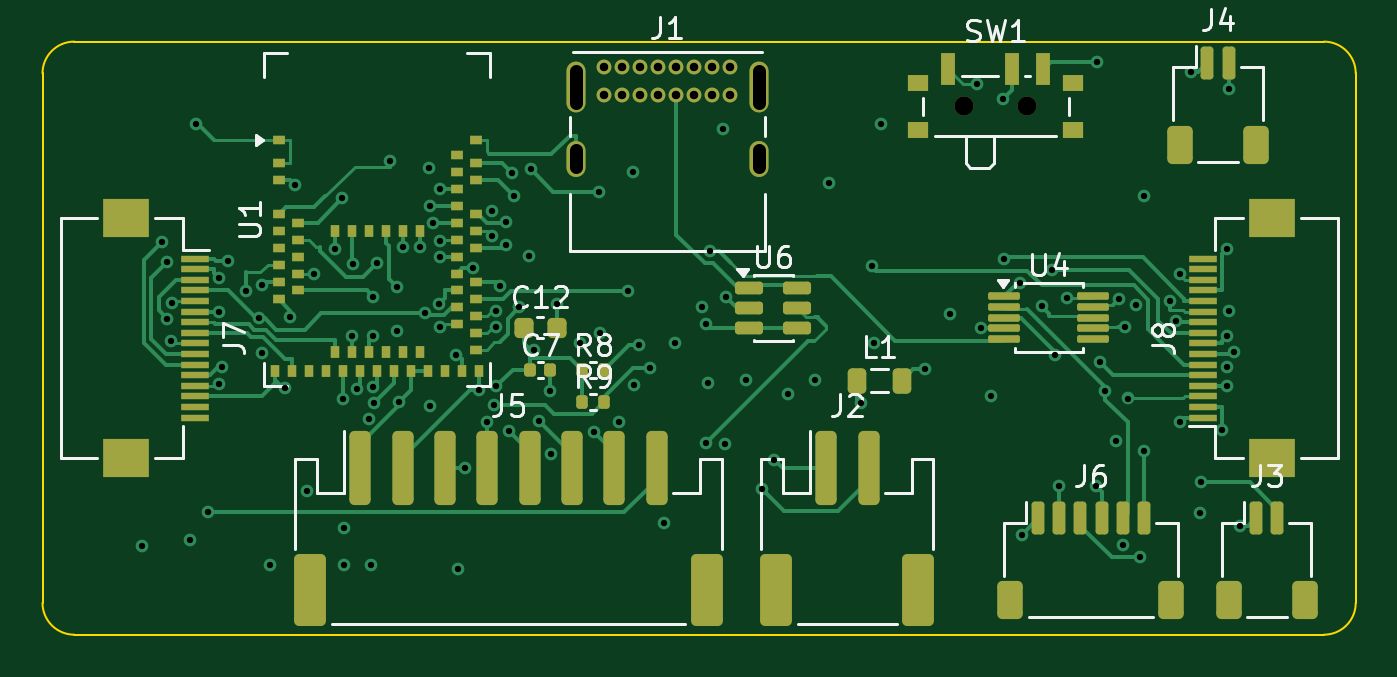
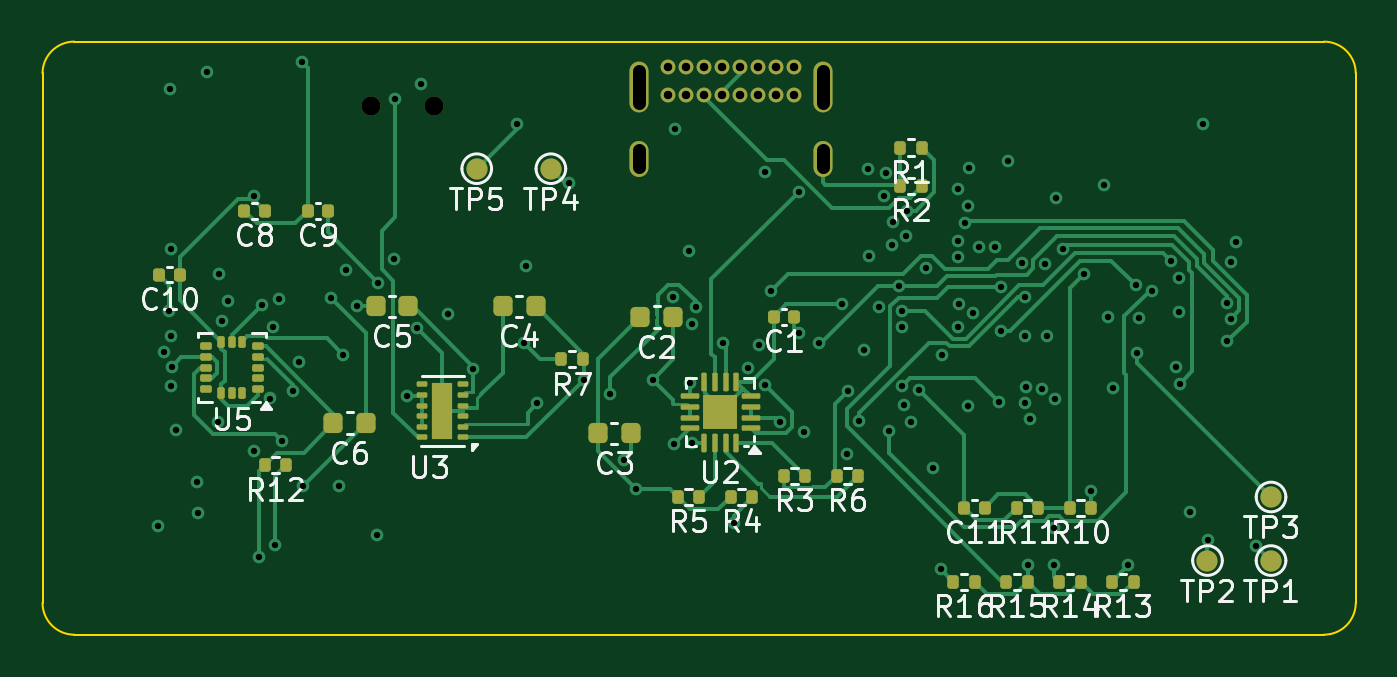
Circuit board: 10 layer files. Board 62.0 x 28.0 mm.
- bottom_copper: carrier-B_Cu.gbl (30628 bytes)
- bottom_mask: carrier-B_Mask.gbs (5678 bytes)
- paste: carrier-B_Paste.gbp (4927 bytes)
- bottom_silk: carrier-B_Silkscreen.gbo (44195 bytes)
- outline: carrier-Edge_Cuts.gm1 (900 bytes)
- top_copper: carrier-F_Cu.gtl (35708 bytes)
- top_mask: carrier-F_Mask.gts (7064 bytes)
- paste: carrier-F_Paste.gtp (6407 bytes)
- top_silk: carrier-F_Silkscreen.gto (22571 bytes)
- drill: carrier.drl (3264 bytes)

=== bottom_copper: carrier-B_Cu.gbl (30628 bytes, source omitted) ===
=== bottom_mask: carrier-B_Mask.gbs ===
%TF.GenerationSoftware,KiCad,Pcbnew,10.0.7*%
%TF.CreationDate,2026-11-10T08:58:12+05:30*%
%TF.ProjectId,carrier,63617272-6965-4722-9e6b-696361645f70,rev?*%
%TF.SameCoordinates,Original*%
%TF.FileFunction,Soldermask,Bot*%
%TF.FilePolarity,Negative*%
%FSLAX46Y46*%
G04 Gerber Fmt 4.6, Leading zero omitted, Abs format (unit mm)*
G04 Created by KiCad (PCBNEW 10.0.7) date 2026-11-10 08:58:12*
%MOMM*%
%LPD*%
G01*
G04 APERTURE LIST*
G04 Aperture macros list*
%AMRoundRect*
0 Rectangle with rounded corners*
0 $1 Rounding radius*
0 $2 $3 $4 $5 $6 $7 $8 $9 X,Y pos of 4 corners*
0 Add a 4 corners polygon primitive as box body*
4,1,4,$2,$3,$4,$5,$6,$7,$8,$9,$2,$3,0*
0 Add four circle primitives for the rounded corners*
1,1,$1+$1,$2,$3*
1,1,$1+$1,$4,$5*
1,1,$1+$1,$6,$7*
1,1,$1+$1,$8,$9*
0 Add four rect primitives between the rounded corners*
20,1,$1+$1,$2,$3,$4,$5,0*
20,1,$1+$1,$4,$5,$6,$7,0*
20,1,$1+$1,$6,$7,$8,$9,0*
20,1,$1+$1,$8,$9,$2,$3,0*%
G04 Aperture macros list end*
%ADD10C,0.700000*%
%ADD11O,0.900000X2.400000*%
%ADD12O,0.900000X1.700000*%
%ADD13C,0.900000*%
%ADD14RoundRect,0.225000X-0.225000X-0.250000X0.225000X-0.250000X0.225000X0.250000X-0.225000X0.250000X0*%
%ADD15RoundRect,0.135000X-0.135000X-0.185000X0.135000X-0.185000X0.135000X0.185000X-0.135000X0.185000X0*%
%ADD16RoundRect,0.140000X-0.140000X-0.170000X0.140000X-0.170000X0.140000X0.170000X-0.140000X0.170000X0*%
%ADD17RoundRect,0.062500X-0.187500X-0.062500X0.187500X-0.062500X0.187500X0.062500X-0.187500X0.062500X0*%
%ADD18R,1.000000X2.650000*%
%ADD19RoundRect,0.062500X-0.375000X-0.062500X0.375000X-0.062500X0.375000X0.062500X-0.375000X0.062500X0*%
%ADD20RoundRect,0.062500X-0.062500X-0.375000X0.062500X-0.375000X0.062500X0.375000X-0.062500X0.375000X0*%
%ADD21R,1.600000X1.600000*%
%ADD22C,1.000000*%
%ADD23RoundRect,0.087500X-0.187500X-0.087500X0.187500X-0.087500X0.187500X0.087500X-0.187500X0.087500X0*%
%ADD24RoundRect,0.087500X-0.087500X-0.187500X0.087500X-0.187500X0.087500X0.187500X-0.087500X0.187500X0*%
G04 APERTURE END LIST*
D10*
%TO.C,J1*%
X26525000Y-1175000D03*
X27375000Y-1175000D03*
X28225000Y-1175000D03*
X29075000Y-1175000D03*
X29925000Y-1175000D03*
X30775000Y-1175000D03*
X31625000Y-1175000D03*
X32475000Y-1175000D03*
X32475000Y-2525000D03*
X31625000Y-2525000D03*
X30775000Y-2525000D03*
X29925000Y-2525000D03*
X29075000Y-2525000D03*
X28225000Y-2525000D03*
X27375000Y-2525000D03*
X26525000Y-2525000D03*
D11*
X25175000Y-2155000D03*
D12*
X25175000Y-5535000D03*
D11*
X33825000Y-2155000D03*
D12*
X33825000Y-5535000D03*
%TD*%
D13*
%TO.C,SW1*%
X43500000Y-3055000D03*
X46500000Y-3055000D03*
%TD*%
D14*
%TO.C,C6*%
X46725000Y-18000000D03*
X48275000Y-18000000D03*
%TD*%
D15*
%TO.C,R5*%
X30990000Y-21500000D03*
X32010000Y-21500000D03*
%TD*%
%TO.C,R1*%
X20490000Y-5000000D03*
X21510000Y-5000000D03*
%TD*%
%TO.C,R15*%
X15490000Y-25500000D03*
X16510000Y-25500000D03*
%TD*%
D14*
%TO.C,C4*%
X38725000Y-12500000D03*
X40275000Y-12500000D03*
%TD*%
D15*
%TO.C,R7*%
X36490000Y-15000000D03*
X37510000Y-15000000D03*
%TD*%
D16*
%TO.C,C1*%
X26520000Y-13000000D03*
X27480000Y-13000000D03*
%TD*%
D14*
%TO.C,C5*%
X44725000Y-12500000D03*
X46275000Y-12500000D03*
%TD*%
D17*
%TO.C,U3*%
X42167500Y-18682500D03*
X42167500Y-18182500D03*
X42167500Y-17682500D03*
X42167500Y-17182500D03*
X42167500Y-16682500D03*
X42167500Y-16182500D03*
X44067500Y-16182500D03*
X44067500Y-16682500D03*
X44067500Y-17182500D03*
X44067500Y-17682500D03*
X44067500Y-18182500D03*
X44067500Y-18682500D03*
D18*
X43117500Y-17432500D03*
%TD*%
D16*
%TO.C,C9*%
X48520000Y-8000000D03*
X49480000Y-8000000D03*
%TD*%
D15*
%TO.C,R2*%
X20490000Y-6800000D03*
X21510000Y-6800000D03*
%TD*%
D16*
%TO.C,C11*%
X17520000Y-22000000D03*
X18480000Y-22000000D03*
%TD*%
%TO.C,C8*%
X51520000Y-8000000D03*
X52480000Y-8000000D03*
%TD*%
D15*
%TO.C,R4*%
X28490000Y-21500000D03*
X29510000Y-21500000D03*
%TD*%
D19*
%TO.C,U2*%
X28562500Y-18250000D03*
X28562500Y-17750000D03*
X28562500Y-17250000D03*
X28562500Y-16750000D03*
D20*
X29250000Y-16062500D03*
X29750000Y-16062500D03*
X30250000Y-16062500D03*
X30750000Y-16062500D03*
D19*
X31437500Y-16750000D03*
X31437500Y-17250000D03*
X31437500Y-17750000D03*
X31437500Y-18250000D03*
D20*
X30750000Y-18937500D03*
X30250000Y-18937500D03*
X29750000Y-18937500D03*
X29250000Y-18937500D03*
D21*
X30000000Y-17500000D03*
%TD*%
D15*
%TO.C,R6*%
X23490000Y-20500000D03*
X24510000Y-20500000D03*
%TD*%
D14*
%TO.C,C2*%
X32225000Y-13000000D03*
X33775000Y-13000000D03*
%TD*%
D22*
%TO.C,TP5*%
X41500000Y-6000000D03*
%TD*%
D15*
%TO.C,R10*%
X12490000Y-22000000D03*
X13510000Y-22000000D03*
%TD*%
%TO.C,R13*%
X10490000Y-25500000D03*
X11510000Y-25500000D03*
%TD*%
%TO.C,R3*%
X25990000Y-20500000D03*
X27010000Y-20500000D03*
%TD*%
D23*
%TO.C,U5*%
X51842500Y-16387500D03*
X51842500Y-15887500D03*
X51842500Y-15387500D03*
X51842500Y-14887500D03*
X51842500Y-14387500D03*
D24*
X52567500Y-14162500D03*
X53067500Y-14162500D03*
X53567500Y-14162500D03*
D23*
X54292500Y-14387500D03*
X54292500Y-14887500D03*
X54292500Y-15387500D03*
X54292500Y-15887500D03*
X54292500Y-16387500D03*
D24*
X53567500Y-16612500D03*
X53067500Y-16612500D03*
X52567500Y-16612500D03*
%TD*%
D22*
%TO.C,TP2*%
X7000000Y-24500000D03*
%TD*%
D15*
%TO.C,R14*%
X12990000Y-25500000D03*
X14010000Y-25500000D03*
%TD*%
D22*
%TO.C,TP1*%
X4000000Y-24500000D03*
%TD*%
D14*
%TO.C,C3*%
X34225000Y-18500000D03*
X35775000Y-18500000D03*
%TD*%
D15*
%TO.C,R11*%
X14990000Y-22000000D03*
X16010000Y-22000000D03*
%TD*%
D22*
%TO.C,TP4*%
X38000000Y-6000000D03*
%TD*%
D16*
%TO.C,C10*%
X55520000Y-11000000D03*
X56480000Y-11000000D03*
%TD*%
D15*
%TO.C,R12*%
X50490000Y-20000000D03*
X51510000Y-20000000D03*
%TD*%
D22*
%TO.C,TP3*%
X4000000Y-21500000D03*
%TD*%
D15*
%TO.C,R16*%
X17990000Y-25500000D03*
X19010000Y-25500000D03*
%TD*%
M02*

=== paste: carrier-B_Paste.gbp ===
%TF.GenerationSoftware,KiCad,Pcbnew,10.0.7*%
%TF.CreationDate,2026-11-10T08:58:12+05:30*%
%TF.ProjectId,carrier,63617272-6965-4722-9e6b-696361645f70,rev?*%
%TF.SameCoordinates,Original*%
%TF.FileFunction,Paste,Bot*%
%TF.FilePolarity,Positive*%
%FSLAX46Y46*%
G04 Gerber Fmt 4.6, Leading zero omitted, Abs format (unit mm)*
G04 Created by KiCad (PCBNEW 10.0.7) date 2026-11-10 08:58:12*
%MOMM*%
%LPD*%
G01*
G04 APERTURE LIST*
G04 Aperture macros list*
%AMRoundRect*
0 Rectangle with rounded corners*
0 $1 Rounding radius*
0 $2 $3 $4 $5 $6 $7 $8 $9 X,Y pos of 4 corners*
0 Add a 4 corners polygon primitive as box body*
4,1,4,$2,$3,$4,$5,$6,$7,$8,$9,$2,$3,0*
0 Add four circle primitives for the rounded corners*
1,1,$1+$1,$2,$3*
1,1,$1+$1,$4,$5*
1,1,$1+$1,$6,$7*
1,1,$1+$1,$8,$9*
0 Add four rect primitives between the rounded corners*
20,1,$1+$1,$2,$3,$4,$5,0*
20,1,$1+$1,$4,$5,$6,$7,0*
20,1,$1+$1,$6,$7,$8,$9,0*
20,1,$1+$1,$8,$9,$2,$3,0*%
G04 Aperture macros list end*
%ADD10RoundRect,0.225000X-0.225000X-0.250000X0.225000X-0.250000X0.225000X0.250000X-0.225000X0.250000X0*%
%ADD11RoundRect,0.135000X-0.135000X-0.185000X0.135000X-0.185000X0.135000X0.185000X-0.135000X0.185000X0*%
%ADD12RoundRect,0.140000X-0.140000X-0.170000X0.140000X-0.170000X0.140000X0.170000X-0.140000X0.170000X0*%
%ADD13R,0.950000X1.170000*%
%ADD14RoundRect,0.062500X-0.187500X-0.062500X0.187500X-0.062500X0.187500X0.062500X-0.187500X0.062500X0*%
%ADD15RoundRect,0.160000X-0.160000X-0.160000X0.160000X-0.160000X0.160000X0.160000X-0.160000X0.160000X0*%
%ADD16RoundRect,0.062500X-0.375000X-0.062500X0.375000X-0.062500X0.375000X0.062500X-0.375000X0.062500X0*%
%ADD17RoundRect,0.062500X-0.062500X-0.375000X0.062500X-0.375000X0.062500X0.375000X-0.062500X0.375000X0*%
%ADD18RoundRect,0.087500X-0.187500X-0.087500X0.187500X-0.087500X0.187500X0.087500X-0.187500X0.087500X0*%
%ADD19RoundRect,0.087500X-0.087500X-0.187500X0.087500X-0.187500X0.087500X0.187500X-0.087500X0.187500X0*%
G04 APERTURE END LIST*
D10*
%TO.C,C6*%
X46725000Y-18000000D03*
X48275000Y-18000000D03*
%TD*%
D11*
%TO.C,R5*%
X30990000Y-21500000D03*
X32010000Y-21500000D03*
%TD*%
%TO.C,R1*%
X20490000Y-5000000D03*
X21510000Y-5000000D03*
%TD*%
%TO.C,R15*%
X15490000Y-25500000D03*
X16510000Y-25500000D03*
%TD*%
D10*
%TO.C,C4*%
X38725000Y-12500000D03*
X40275000Y-12500000D03*
%TD*%
D11*
%TO.C,R7*%
X36490000Y-15000000D03*
X37510000Y-15000000D03*
%TD*%
D12*
%TO.C,C1*%
X26520000Y-13000000D03*
X27480000Y-13000000D03*
%TD*%
D10*
%TO.C,C5*%
X44725000Y-12500000D03*
X46275000Y-12500000D03*
%TD*%
D13*
%TO.C,U3*%
X43117500Y-16747500D03*
X43117500Y-18117500D03*
D14*
X42167500Y-18682500D03*
X42167500Y-18182500D03*
X42167500Y-17682500D03*
X42167500Y-17182500D03*
X42167500Y-16682500D03*
X42167500Y-16182500D03*
X44067500Y-16182500D03*
X44067500Y-16682500D03*
X44067500Y-17182500D03*
X44067500Y-17682500D03*
X44067500Y-18182500D03*
X44067500Y-18682500D03*
%TD*%
D12*
%TO.C,C9*%
X48520000Y-8000000D03*
X49480000Y-8000000D03*
%TD*%
D11*
%TO.C,R2*%
X20490000Y-6800000D03*
X21510000Y-6800000D03*
%TD*%
D12*
%TO.C,C11*%
X17520000Y-22000000D03*
X18480000Y-22000000D03*
%TD*%
%TO.C,C8*%
X51520000Y-8000000D03*
X52480000Y-8000000D03*
%TD*%
D11*
%TO.C,R4*%
X28490000Y-21500000D03*
X29510000Y-21500000D03*
%TD*%
D15*
%TO.C,U2*%
X29600000Y-17100000D03*
X29600000Y-17900000D03*
X30400000Y-17100000D03*
X30400000Y-17900000D03*
D16*
X28562500Y-18250000D03*
X28562500Y-17750000D03*
X28562500Y-17250000D03*
X28562500Y-16750000D03*
D17*
X29250000Y-16062500D03*
X29750000Y-16062500D03*
X30250000Y-16062500D03*
X30750000Y-16062500D03*
D16*
X31437500Y-16750000D03*
X31437500Y-17250000D03*
X31437500Y-17750000D03*
X31437500Y-18250000D03*
D17*
X30750000Y-18937500D03*
X30250000Y-18937500D03*
X29750000Y-18937500D03*
X29250000Y-18937500D03*
%TD*%
D11*
%TO.C,R6*%
X23490000Y-20500000D03*
X24510000Y-20500000D03*
%TD*%
D10*
%TO.C,C2*%
X32225000Y-13000000D03*
X33775000Y-13000000D03*
%TD*%
D11*
%TO.C,R10*%
X12490000Y-22000000D03*
X13510000Y-22000000D03*
%TD*%
%TO.C,R13*%
X10490000Y-25500000D03*
X11510000Y-25500000D03*
%TD*%
%TO.C,R3*%
X25990000Y-20500000D03*
X27010000Y-20500000D03*
%TD*%
D18*
%TO.C,U5*%
X51842500Y-16387500D03*
X51842500Y-15887500D03*
X51842500Y-15387500D03*
X51842500Y-14887500D03*
X51842500Y-14387500D03*
D19*
X52567500Y-14162500D03*
X53067500Y-14162500D03*
X53567500Y-14162500D03*
D18*
X54292500Y-14387500D03*
X54292500Y-14887500D03*
X54292500Y-15387500D03*
X54292500Y-15887500D03*
X54292500Y-16387500D03*
D19*
X53567500Y-16612500D03*
X53067500Y-16612500D03*
X52567500Y-16612500D03*
%TD*%
D11*
%TO.C,R14*%
X12990000Y-25500000D03*
X14010000Y-25500000D03*
%TD*%
D10*
%TO.C,C3*%
X34225000Y-18500000D03*
X35775000Y-18500000D03*
%TD*%
D11*
%TO.C,R11*%
X14990000Y-22000000D03*
X16010000Y-22000000D03*
%TD*%
D12*
%TO.C,C10*%
X55520000Y-11000000D03*
X56480000Y-11000000D03*
%TD*%
D11*
%TO.C,R12*%
X50490000Y-20000000D03*
X51510000Y-20000000D03*
%TD*%
%TO.C,R16*%
X17990000Y-25500000D03*
X19010000Y-25500000D03*
%TD*%
M02*

=== bottom_silk: carrier-B_Silkscreen.gbo (44195 bytes, source omitted) ===
=== outline: carrier-Edge_Cuts.gm1 ===
%TF.GenerationSoftware,KiCad,Pcbnew,10.0.7*%
%TF.CreationDate,2026-11-10T08:58:12+05:30*%
%TF.ProjectId,carrier,63617272-6965-4722-9e6b-696361645f70,rev?*%
%TF.SameCoordinates,Original*%
%TF.FileFunction,Profile,NP*%
%FSLAX46Y46*%
G04 Gerber Fmt 4.6, Leading zero omitted, Abs format (unit mm)*
G04 Created by KiCad (PCBNEW 10.0.7) date 2026-11-10 08:58:12*
%MOMM*%
%LPD*%
G01*
G04 APERTURE LIST*
%TA.AperFunction,Profile*%
%ADD10C,0.100000*%
%TD*%
G04 APERTURE END LIST*
D10*
X0Y-1500000D02*
G75*
G02*
X1500000Y0I1500000J0D01*
G01*
X0Y-26500000D02*
X0Y-1500000D01*
X1500000Y0D02*
X60500000Y0D01*
X1500000Y-28000000D02*
G75*
G02*
X0Y-26500000I0J1500000D01*
G01*
X60500000Y0D02*
G75*
G02*
X62000000Y-1500000I0J-1500000D01*
G01*
X60500000Y-28000000D02*
X1500000Y-28000000D01*
X62000000Y-1500000D02*
X62000000Y-26500000D01*
X62000000Y-26500000D02*
G75*
G02*
X60500000Y-28000000I-1500000J0D01*
G01*
M02*

=== top_copper: carrier-F_Cu.gtl (35708 bytes, source omitted) ===
=== top_mask: carrier-F_Mask.gts (7064 bytes, source omitted) ===
=== paste: carrier-F_Paste.gtp (6407 bytes, source omitted) ===
=== top_silk: carrier-F_Silkscreen.gto (22571 bytes, source omitted) ===
=== drill: carrier.drl ===
M48
; DRILL file KiCad 10.0.7 date 2026-11-10T08:58:13
; FORMAT={-:-/ absolute / metric / decimal}
; #@! TF.CreationDate,2026-11-10T08:58:13+05:30
; #@! TF.GenerationSoftware,Kicad,Pcbnew,10.0.7
; #@! TF.FileFunction,MixedPlating,1,4
FMAT,2
METRIC
; #@! TA.AperFunction,Plated,PTH,ViaDrill
T1C0.300
; #@! TA.AperFunction,Plated,PTH,ComponentDrill
T2C0.400
; #@! TA.AperFunction,Plated,PTH,ComponentDrill
T3C0.600
; #@! TA.AperFunction,NonPlated,NPTH,ComponentDrill
T4C0.900
%
G90
G05
T1
X4.69Y-23.81
X5.64Y-9.469
X5.893Y-10.42
X5.898Y-13.076
X6.078Y-14.151
X6.096Y-12.324
X6.978Y-23.54
X7.229Y-3.911
X7.82Y-22.228
X8.317Y-16.152
X8.328Y-12.75
X8.346Y-11.164
X8.479Y-15.366
X8.741Y-10.343
X9.605Y-11.785
X10.225Y-13.059
X10.34Y-14.698
X10.378Y-11.51
X10.732Y-24.722
X11.443Y-16.349
X11.704Y-12.997
X11.907Y-6.756
X12.49Y-21.198
X12.825Y-10.95
X13.832Y-9.773
X14.146Y-7.406
X14.2Y-16.866
X14.239Y-22.948
X14.25Y-24.711
X14.6Y-13.884
X14.651Y-10.514
X14.835Y-16.413
X15.401Y-17.825
X15.49Y-24.72
X15.587Y-16.315
X15.601Y-13.897
X15.616Y-12.058
X15.637Y-17.067
X15.772Y-10.473
X16.402Y-5.657
X16.734Y-11.58
X16.74Y-13.643
X16.838Y-17.031
X17.011Y-9.705
X17.8Y-9.71
X18.052Y-12.833
X18.241Y-5.957
X18.29Y-17.185
X18.312Y-7.753
X18.456Y-8.55
X18.733Y-12.365
X18.756Y-10.171
X18.781Y-6.949
X18.782Y-9.42
X18.789Y-13.469
X19.534Y-14.781
X19.598Y-24.912
X19.966Y-20.149
X20.303Y-10.679
X20.6Y-16.45
X21.0Y-17.944
X21.203Y-7.991
X21.217Y-9.191
X21.333Y-17.169
X21.416Y-12.702
X21.416Y-13.454
X21.417Y-16.281
X21.58Y-11.539
X21.869Y-8.498
X21.878Y-9.602
X22.03Y-18.402
X22.155Y-6.206
X22.259Y-7.31
X22.519Y-12.552
X22.974Y-10.107
X23.045Y-6.022
X23.208Y-14.539
X23.459Y-17.926
X23.98Y-16.5
X24.019Y-19.457
X24.275Y-12.4
X25.36Y-14.25
X26.042Y-18.434
X26.284Y-7.088
X26.303Y-13.774
X27.201Y-17.94
X27.619Y-11.78
X27.901Y-6.156
X27.911Y-16.192
X28.184Y-14.315
X28.697Y-15.418
X29.364Y-22.727
X29.862Y-14.227
X31.155Y-12.547
X31.316Y-13.329
X31.328Y-18.938
X31.438Y-16.131
X31.492Y-9.893
X32.143Y-4.145
X32.203Y-19.019
X32.247Y-12.046
X33.193Y-15.974
X33.972Y-21.122
X34.556Y-19.767
X35.207Y-16.63
X36.459Y-15.976
X37.13Y-6.658
X38.636Y-17.068
X39.16Y-10.598
X39.265Y-14.24
X39.602Y-3.911
X41.656Y-15.465
X42.849Y-12.846
X44.118Y-2.017
X44.3Y-13.527
X44.787Y-16.744
X45.346Y-2.701
X45.406Y-10.258
X46.139Y-11.38
X46.227Y-23.273
X47.175Y-12.5
X47.671Y-10.77
X47.796Y-14.789
X48.0Y-20.994
X48.388Y-12.103
X49.719Y-20.994
X49.77Y-0.948
X49.913Y-15.122
X50.178Y-16.486
X50.695Y-18.852
X50.827Y-12.165
X51.008Y-23.761
X51.113Y-13.456
X51.256Y-16.849
X51.632Y-12.415
X51.801Y-24.346
X52.001Y-19.326
X52.015Y-7.302
X53.226Y-12.255
X53.523Y-13.198
X53.681Y-10.991
X53.698Y-17.95
X54.246Y-1.454
X54.639Y-22.267
X54.7Y-20.812
X55.703Y-18.319
X55.909Y-15.351
X55.915Y-16.25
X55.923Y-13.904
X55.925Y-9.788
X56.0Y-2.231
X56.013Y-12.727
X56.274Y-14.633
X56.527Y-22.877
T2
X26.525Y-1.175
X26.525Y-2.525
X27.375Y-1.175
X27.375Y-2.525
X28.225Y-1.175
X28.225Y-2.525
X29.075Y-1.175
X29.075Y-2.525
X29.925Y-1.175
X29.925Y-2.525
X30.775Y-1.175
X30.775Y-2.525
X31.625Y-1.175
X31.625Y-2.525
X32.475Y-1.175
X32.475Y-2.525
T4
X43.5Y-3.055
X46.5Y-3.055
T3
X25.175Y-1.405G85X25.175Y-2.905
G05
X25.175Y-5.135G85X25.175Y-5.935
G05
X33.825Y-1.405G85X33.825Y-2.905
G05
X33.825Y-5.135G85X33.825Y-5.935
G05
M30
